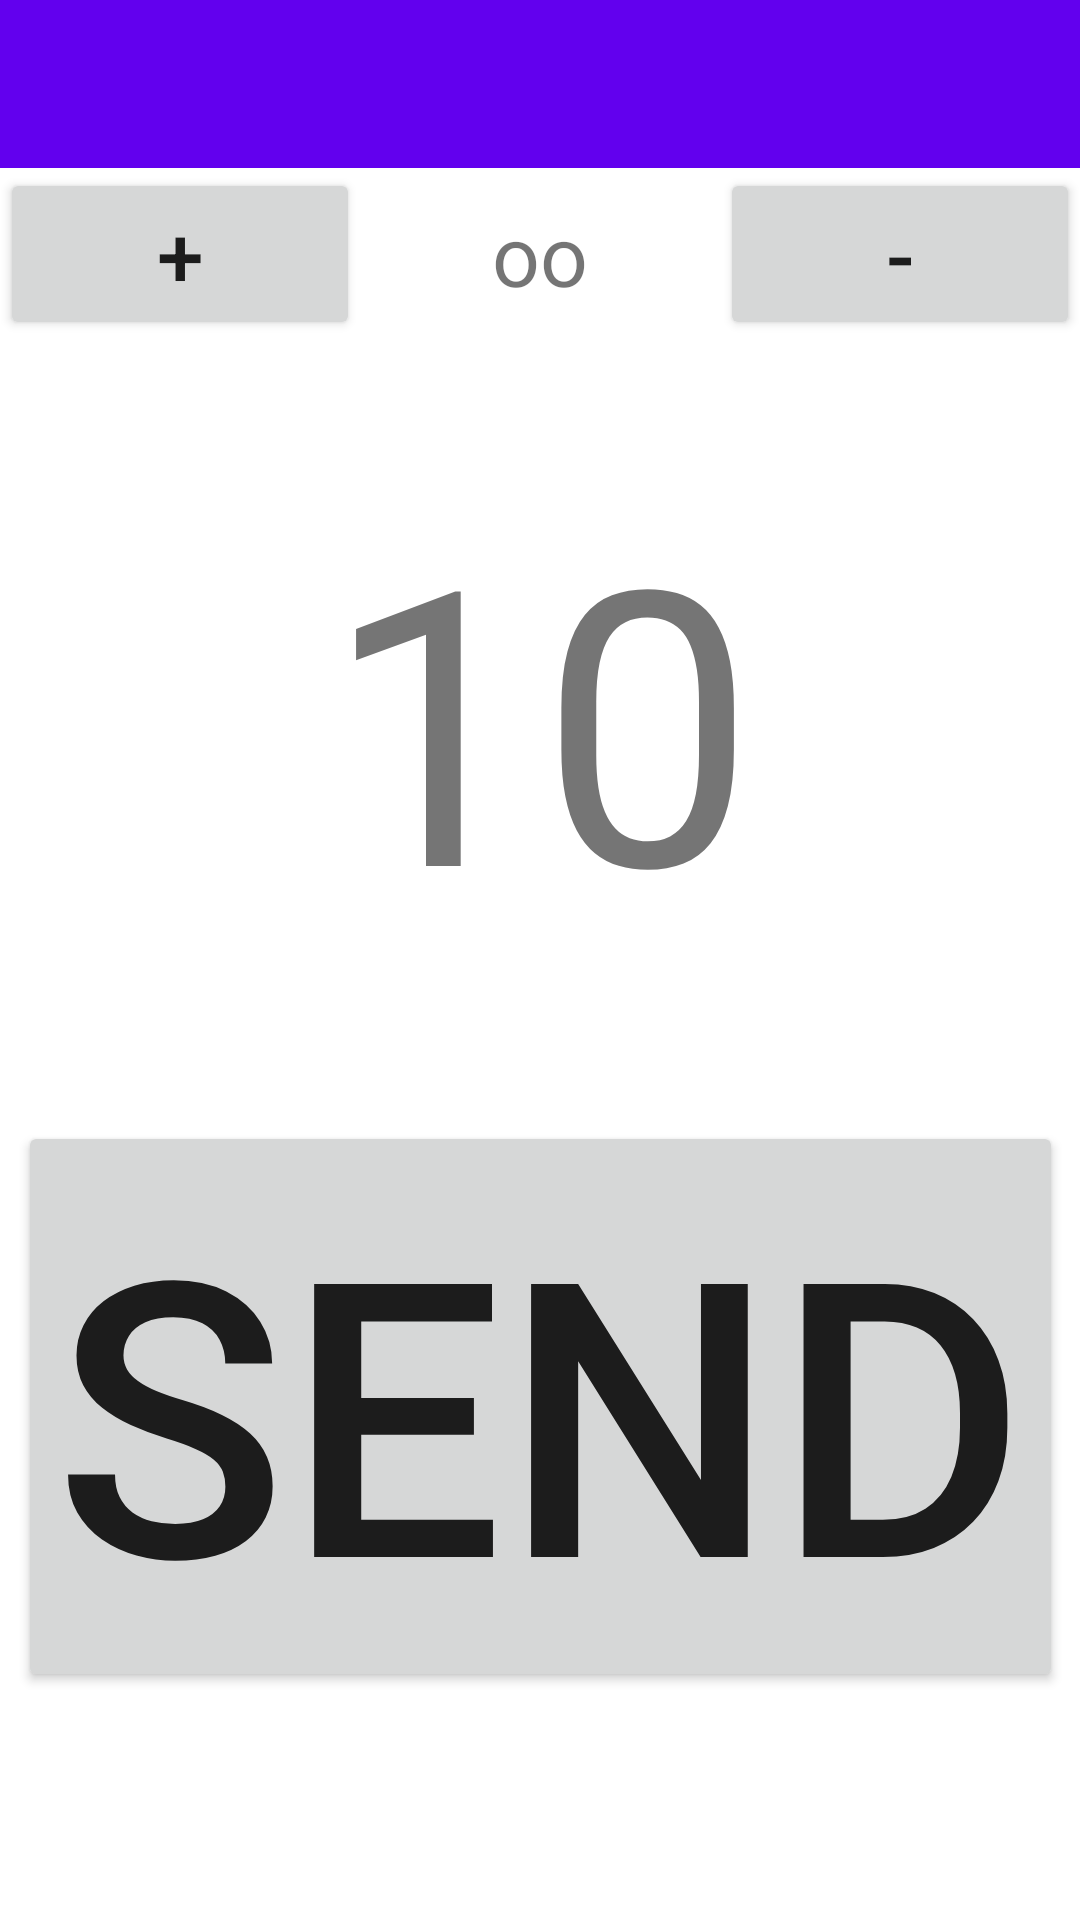

Write the Android layout XML for this screen, with the resource values it uses.
<!-- AndroidManifest.xml: application theme Theme.NavigationDrawerInKotlin -->
<!-- res/layout/activity_main.xml -->
<?xml version="1.0" encoding="utf-8"?>
<androidx.constraintlayout.widget.ConstraintLayout xmlns:android="http://schemas.android.com/apk/res/android"
    xmlns:app="http://schemas.android.com/apk/res-auto"
    xmlns:tools="http://schemas.android.com/tools"
    android:layout_width="match_parent"
    android:layout_height="match_parent">

    <androidx.appcompat.widget.Toolbar
        android:id="@+id/toolbar"
        android:layout_width="match_parent"
        android:layout_height="?attr/actionBarSize"
        android:background="?attr/colorPrimary"
        app:layout_constraintTop_toTopOf="parent"
        app:popupTheme="@style/ThemeOverlay.AppCompat.Light" />

    <androidx.appcompat.widget.AppCompatButton
        android:id="@+id/plus_btn_id"
        android:layout_width="0dp"
        android:layout_height="wrap_content"
        android:text="+"
        android:textSize="28sp"
        app:layout_constraintEnd_toStartOf="@id/quantity_tv_id"
        app:layout_constraintTop_toBottomOf="@id/toolbar"
        app:layout_constraintStart_toStartOf="parent"/>

    <androidx.appcompat.widget.AppCompatTextView
        android:id="@+id/quantity_tv_id"
        android:layout_width="0dp"
        android:layout_height="wrap_content"
        android:text="oo"
        android:textSize="28sp"
        android:gravity="center"
        app:layout_constraintBottom_toBottomOf="@+id/plus_btn_id"
        app:layout_constraintEnd_toStartOf="@id/minus_btn_id"
        app:layout_constraintStart_toEndOf="@id/plus_btn_id"
        app:layout_constraintTop_toTopOf="@id/plus_btn_id" />

    <androidx.appcompat.widget.AppCompatButton
        android:id="@+id/minus_btn_id"
        android:layout_width="0dp"
        android:layout_height="wrap_content"
        android:text="-"
        android:textSize="28sp"
        app:layout_constraintEnd_toEndOf="parent"
        app:layout_constraintStart_toEndOf="@id/quantity_tv_id"
        app:layout_constraintTop_toTopOf="@id/plus_btn_id"/>

    <TextView
        android:id="@+id/price_tv_id"
        android:layout_width="wrap_content"
        android:layout_height="wrap_content"
        android:text="10"
        android:textSize="128sp"
        android:layout_marginTop="50dp"
        app:layout_constraintTop_toBottomOf="@id/quantity_tv_id"
        app:layout_constraintStart_toStartOf="@id/quantity_tv_id"
        app:layout_constraintEnd_toEndOf="@id/quantity_tv_id"/>

    <androidx.appcompat.widget.AppCompatButton
        android:id="@+id/send_Btn_id"
        android:layout_width="wrap_content"
        android:layout_height="wrap_content"
        android:text="Send"
        android:textSize="128sp"
        android:layout_marginTop="50dp"
        app:layout_constraintTop_toBottomOf="@id/price_tv_id"
        app:layout_constraintStart_toStartOf="@id/price_tv_id"
        app:layout_constraintEnd_toEndOf="@id/price_tv_id"/>

</androidx.constraintlayout.widget.ConstraintLayout>
<!-- resources referenced by this layout -->
<resources>
  <style name="Theme.NavigationDrawerInKotlin" parent="Theme.MaterialComponents.DayNight.NoActionBar">
          
          <item name="colorPrimary">@color/purple_500</item>
          <item name="colorPrimaryVariant">@color/purple_700</item>
          <item name="colorOnPrimary">@color/white</item>
          
          <item name="colorSecondary">@color/teal_200</item>
          <item name="colorSecondaryVariant">@color/teal_700</item>
          <item name="colorOnSecondary">@color/black</item>
          
          <item name="android:statusBarColor" tools:targetApi="l">?attr/colorPrimaryVariant</item>
          
      </style>
  <!-- not gathered from this repository: default colours our renderer supplied (Android Studio template values) -->
  <color name="purple_500">#FF6200EE</color>
  <color name="purple_700">#FF3700B3</color>
  <color name="teal_200">#FF03DAC5</color>
  <color name="teal_700">#FF018786</color>
  <color name="black">#FF000000</color>
  <color name="white">#FFFFFFFF</color>
</resources>
